Photos from the image-classification dataset "split_dataset" in the GitHub repository sayfpack13/cereals-disease-detection. Its 5 classes are: black rust, brown rust, healthy leaf, leaf scab, yellow rust.

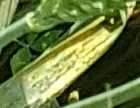
Label: yellow rust

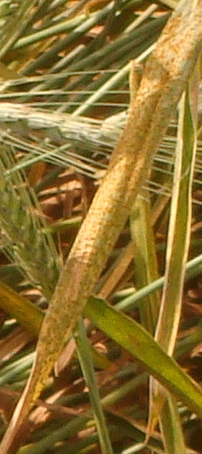
Label: brown rust

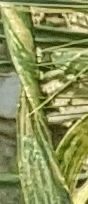
Label: yellow rust

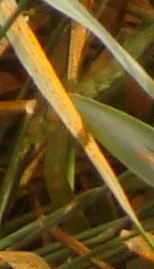
Label: brown rust

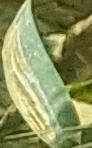
Label: yellow rust

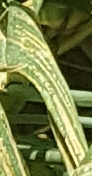
Label: yellow rust
